Labelled photos from "CRC_NEW_DATASET", an image-classification folder in Aditya1Jhaveri/Colorectal-Cancer-Tissue-Classification. The possible labels are: ADI nlm, BACK nlm, DEB nlm, LYM nlm, MUC nlm, MUS nlm, NORM nlm, STR nlm, TUM nlm.

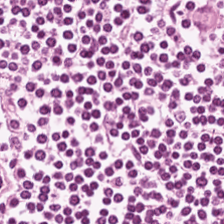
Label: LYM nlm

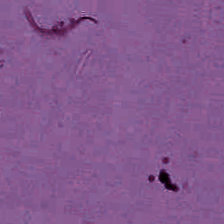
Label: BACK nlm

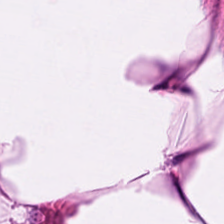
Label: ADI nlm

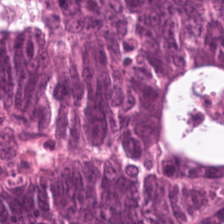
Label: TUM nlm

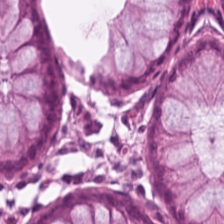
Label: NORM nlm

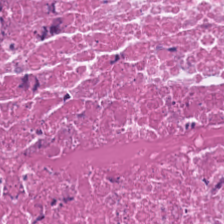
Label: DEB nlm
